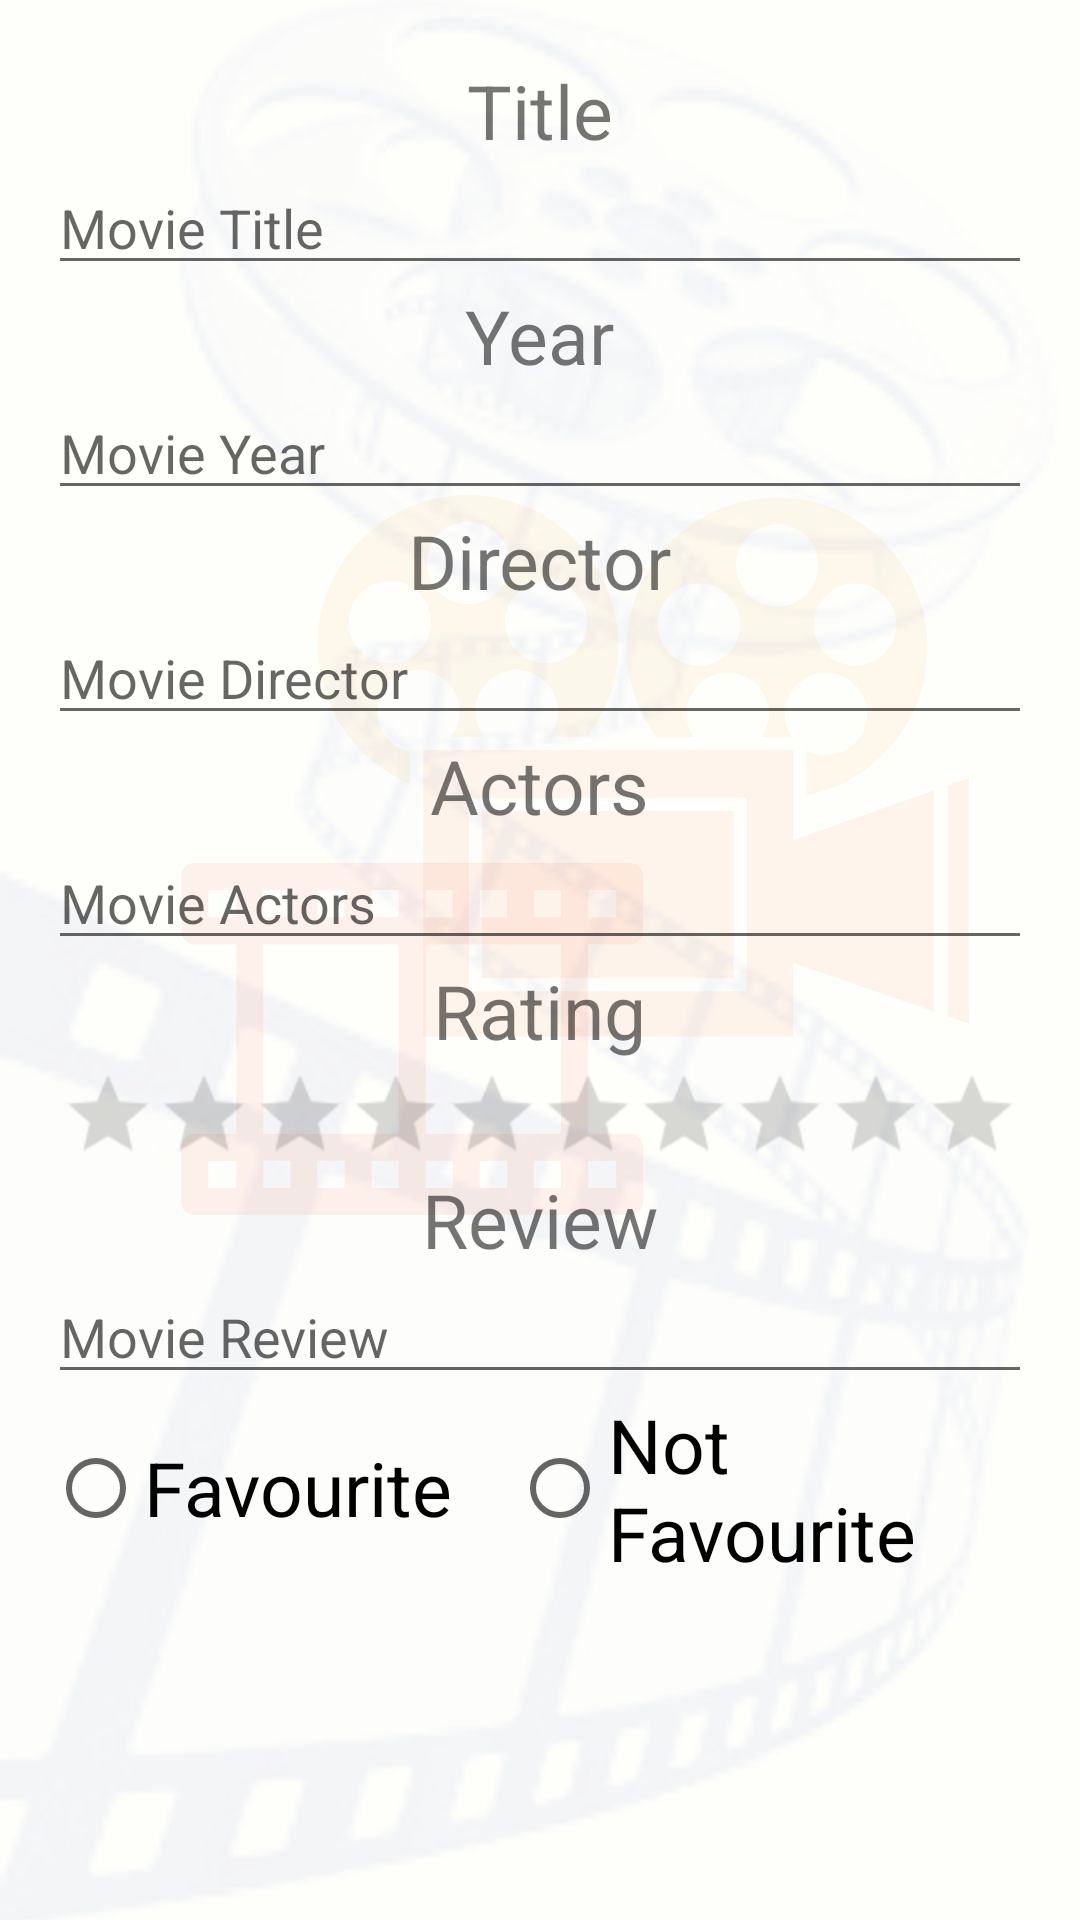

Android layout source for this screen:
<!-- AndroidManifest.xml: application theme Theme.THEATERBUZZ -->
<!-- res/layout/edit_movie_dialog.xml -->
<?xml version="1.0" encoding="utf-8"?>
<RelativeLayout xmlns:android="http://schemas.android.com/apk/res/android"
    android:padding="16dp"
    android:background="@drawable/app_back"
    android:layout_width="match_parent" android:layout_height="match_parent">

    <ScrollView
        android:id="@+id/scrollView2"
        android:layout_width="match_parent"
        android:layout_height="match_parent"
        android:layout_marginTop="4dp">

        <LinearLayout
            android:layout_width="match_parent"
            android:layout_height="match_parent"
            android:gravity="center_horizontal"
            android:orientation="vertical">

            <TextView
                android:id="@+id/texttitle"
                android:layout_width="wrap_content"
                android:layout_height="wrap_content"
                android:text="Title"
                android:textSize="25sp" />

            <EditText
                android:id="@+id/registerEditTitle"
                android:layout_width="match_parent"
                android:layout_height="wrap_content"
                android:ems="10"
                android:hint="Movie Title"
                android:inputType="textPersonName"
                android:text="" />

            <TextView
                android:id="@+id/textyear"
                android:layout_width="wrap_content"
                android:layout_height="wrap_content"
                android:text="Year"
                android:textSize="25sp" />

            <EditText
                android:id="@+id/registerEditYear"
                android:layout_width="match_parent"
                android:layout_height="wrap_content"
                android:ems="10"
                android:hint="Movie Year"
                android:inputType="number"
                android:text="" />

            <TextView
                android:id="@+id/textEditdirector"
                android:layout_width="wrap_content"
                android:layout_height="wrap_content"
                android:text="Director"
                android:textSize="25sp" />

            <EditText
                android:id="@+id/registerEditDirector"
                android:layout_width="match_parent"
                android:layout_height="wrap_content"
                android:ems="10"
                android:hint="Movie Director"
                android:inputType="textPersonName"
                android:text="" />

            <TextView
                android:id="@+id/textactors"
                android:layout_width="wrap_content"
                android:layout_height="wrap_content"
                android:text="Actors"
                android:textSize="25sp" />

            <EditText
                android:id="@+id/registerEditActors"
                android:layout_width="match_parent"
                android:layout_height="wrap_content"
                android:ems="10"
                android:hint="Movie Actors"
                android:inputType="textPersonName"
                android:text="" />

            <TextView
                android:id="@+id/textEditrating"
                android:layout_width="wrap_content"
                android:layout_height="wrap_content"
                android:text="Rating"
                android:textSize="25sp" />

            <RatingBar
                android:id="@+id/ratingBar"
                style="?android:attr/ratingBarStyleSmall"
                android:layout_width="wrap_content"
                android:layout_height="wrap_content"
                android:layout_marginTop="10dp"
                android:layout_marginBottom="10dp"
                android:isIndicator="false"
                android:numStars="10"
                android:scaleX="2"
                android:scaleY="2" />

            <TextView
                android:id="@+id/textreview"
                android:layout_width="wrap_content"
                android:layout_height="wrap_content"
                android:text="Review"
                android:textSize="25sp" />

            <EditText
                android:id="@+id/registerEditreview"
                android:layout_width="match_parent"
                android:layout_height="wrap_content"
                android:ems="10"
                android:hint="Movie Review"
                android:inputType="textPersonName"
                android:text="" />

            <RadioGroup
                android:id="@+id/is_favourite_radio"
                android:layout_width="match_parent"
                android:layout_height="match_parent"
                android:layout_gravity="center_horizontal"
                android:gravity="center|center_horizontal"
                android:orientation="horizontal">

                <RadioButton
                    android:id="@+id/favRadio"
                    android:layout_width="wrap_content"
                    android:layout_height="wrap_content"
                    android:layout_marginRight="10dp"
                    android:text="Favourite"
                    android:textSize="25sp" />

                <RadioButton
                    android:id="@+id/notfavRadio"
                    android:layout_width="wrap_content"
                    android:layout_height="wrap_content"
                    android:layout_marginLeft="10dp"
                    android:text="Not Favourite"
                    android:textSize="25sp" />
            </RadioGroup>

        </LinearLayout>
    </ScrollView>

</RelativeLayout>
<!-- resources referenced by this layout -->
<resources>
  <!-- drawable app_back: jpg bitmap (drawable, 57815 bytes) -->
  <style name="Theme.THEATERBUZZ" parent="Theme.MaterialComponents.DayNight.DarkActionBar">
          <item name="windowNoTitle">true</item>
          
          <item name="colorPrimary">@color/theaterbuzz_orange</item>
          <item name="colorPrimaryVariant">@color/theaterbuzz_orange</item>
          <item name="colorOnPrimary">@color/white</item>
          
          <item name="colorSecondary">@color/theaterbuzz_yellow</item>
          <item name="colorSecondaryVariant">@color/theaterbuzz_orange</item>
          <item name="colorOnSecondary">@color/black</item>
          
          <item name="android:statusBarColor" tools:targetApi="l">?attr/colorPrimaryVariant</item>
          
      </style>
  <color name="theaterbuzz_orange">#FF6700</color>
  <color name="white">#FFFFFFFF</color>
  <color name="theaterbuzz_yellow">#FFFF00</color>
  <color name="black">#FF000000</color>
</resources>
